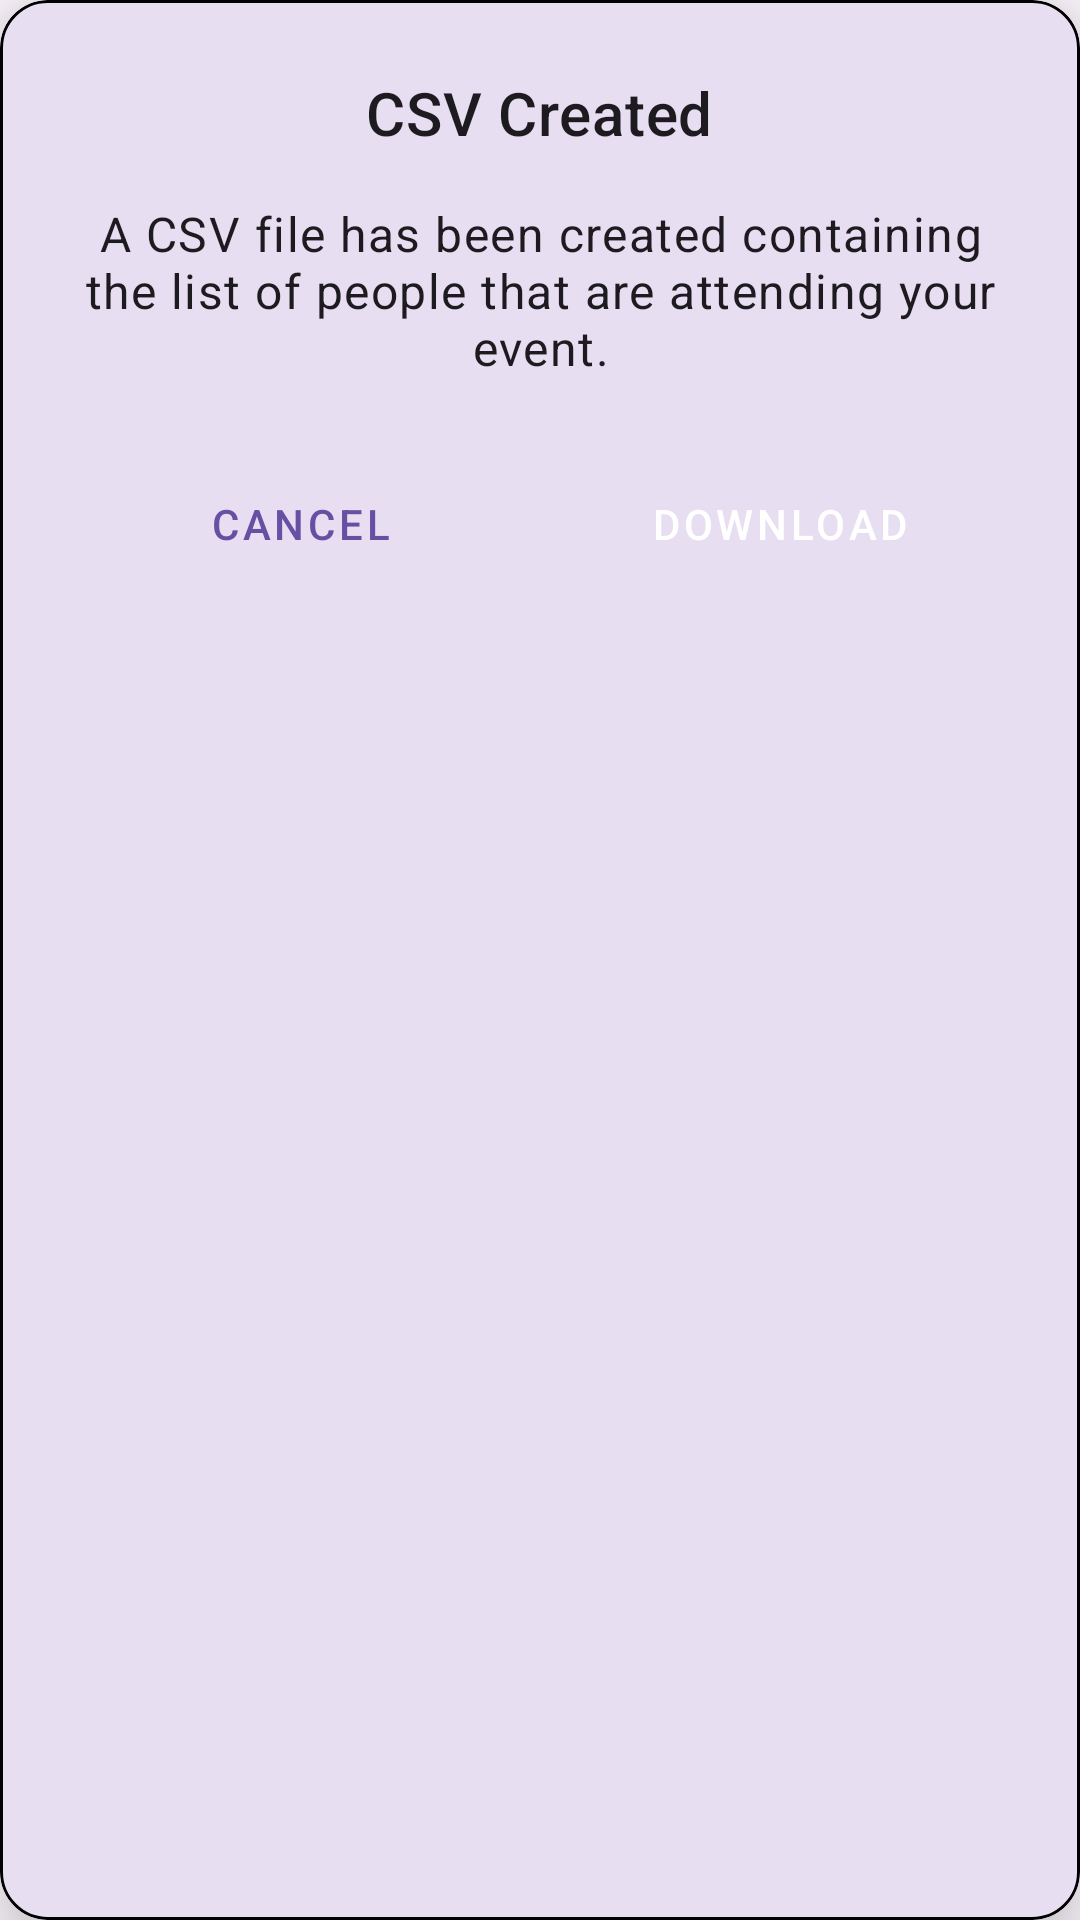

This screen was rendered from an Android layout file. Write that file and the resources it references.
<!-- AndroidManifest.xml: application theme Base.Theme.Radar -->
<!-- res/layout/csv_export.xml -->
<?xml version="1.0" encoding="utf-8"?>
<com.google.android.material.card.MaterialCardView xmlns:android="http://schemas.android.com/apk/res/android"
    xmlns:app="http://schemas.android.com/apk/res-auto"
    android:layout_width="match_parent"
    android:layout_height="wrap_content"
    android:layout_gravity="center"
    android:layout_marginStart="32dp"
    android:layout_marginEnd="32dp"
    app:cardCornerRadius="16dp"
    app:cardElevation="16dp"
    app:strokeColor="@android:color/black"
    app:strokeWidth="1dp">

    <LinearLayout
        android:layout_width="match_parent"
        android:layout_height="wrap_content"
        android:orientation="vertical"
        android:padding="24dp">

        
        <TextView
            android:id="@+id/csv_created_title"
            style="@style/TextAppearance.MaterialComponents.Headline6"
            android:layout_width="wrap_content"
            android:layout_height="wrap_content"
            android:layout_gravity="center_horizontal"
            android:text="CSV Created" />

        
        <TextView
            android:id="@+id/csv_created_message"
            style="@style/TextAppearance.MaterialComponents.Body1"
            android:layout_width="match_parent"
            android:layout_height="wrap_content"
            android:layout_marginTop="16dp"
            android:gravity="center"
            android:text="A CSV file has been created containing the list of people that are attending your event."/>

        
        <LinearLayout
            android:layout_width="match_parent"
            android:layout_height="wrap_content"
            android:layout_marginTop="24dp"
            android:orientation="horizontal">

            
            <Button
                android:id="@+id/dialog_button_cancel"
                style="@style/Widget.MaterialComponents.Button.OutlinedButton"
                android:layout_width="0dp"
                android:layout_height="wrap_content"
                android:layout_marginEnd="8dp"
                android:layout_weight="1"
                android:text="Cancel" />

            
            <Button
                android:id="@+id/dialog_button_download"
                style="@style/Widget.MaterialComponents.Button.UnelevatedButton"
                android:layout_width="0dp"
                android:layout_height="wrap_content"
                android:layout_weight="1"
                android:text="Download" />

        </LinearLayout>

    </LinearLayout>

</com.google.android.material.card.MaterialCardView>
<!-- resources referenced by this layout -->
<resources>
  <style name="Base.Theme.Radar" parent="Theme.Material3.DayNight.NoActionBar">
          
          
      </style>
</resources>
